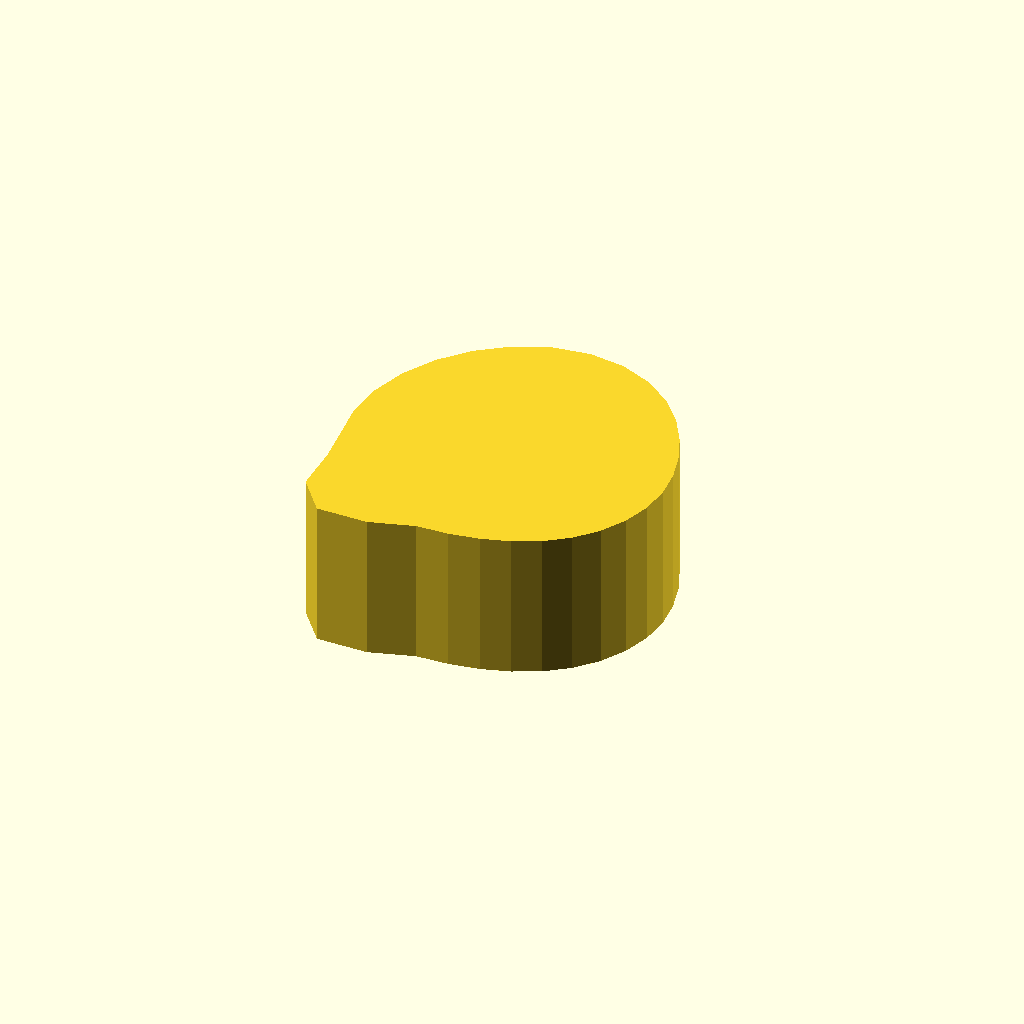
Cell 1 — every parameter at its default value.
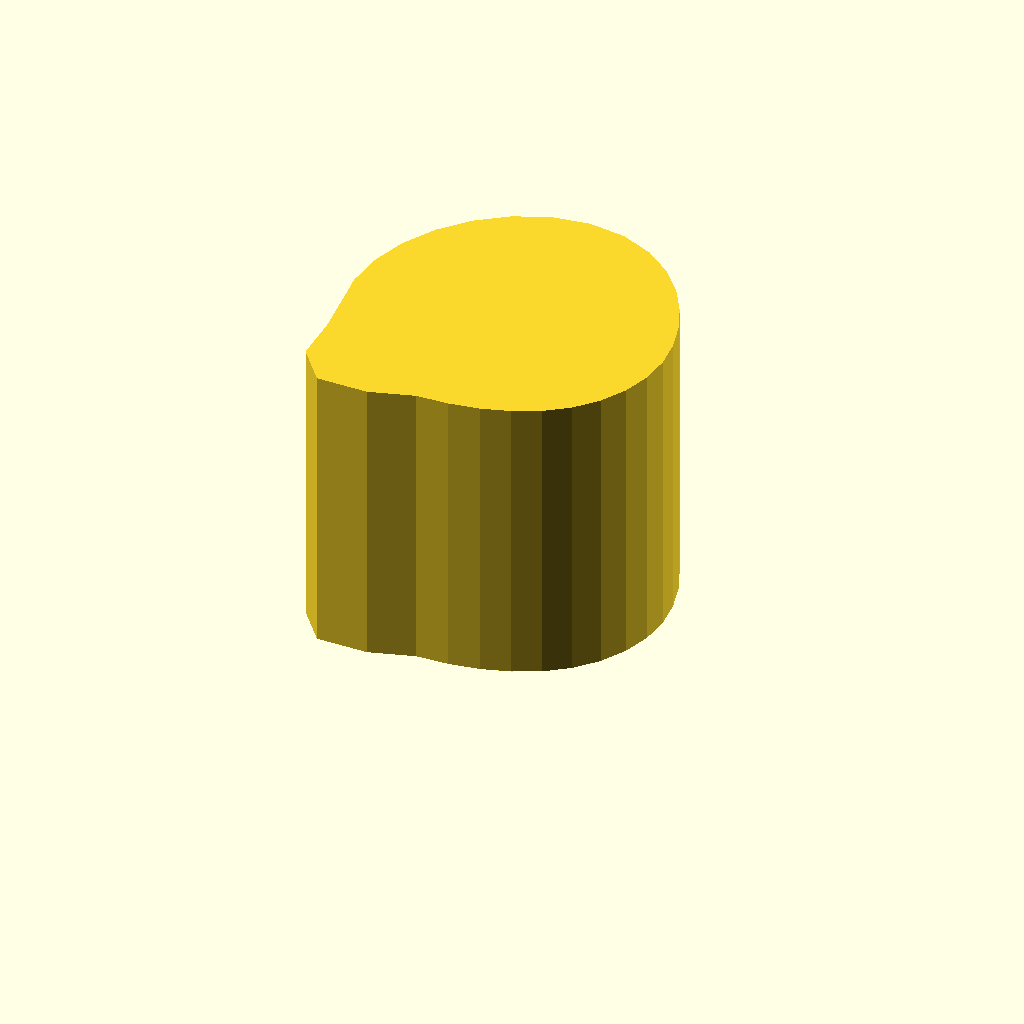
Cell 2: profile_height = 28 (everything else at default).
One fixed orthographic camera (rotation 55°, 0°, 25°; colour scheme Cornfield) for every cell.
The OpenSCAD source (optional_data/data/sketch1/camdiscs/part_0055.scad):
$fn = 32;

// ----------------------------------------------------------------------
// Cam disc: base radius 13.0 mm, lift 4.0 mm, 30 profile points
// ----------------------------------------------------------------------

// --- parameters (mm) ---
profile_height = 14;      // extrusion height
profile_points = 30;      // points of the closed outline

profile = [[30, 15.104], [29.738, 17.811], [29.031, 20.46], [27.94, 23.052], [26.429, 25.575], [24.405, 27.929], [21.809, 29.904], [18.695, 31.233], [15.256, 31.695], [11.769, 31.201], [8.501, 29.824], [5.625, 27.737], [3.247, 25.096], [1.47, 22.018], [0.371, 18.638], [0, 15.104], [0.393, 11.574], [0.777, 7.881], [0.779, 3.318], [3.417, 0.018], [8.28, 0], [12.504, 1.267], [15.559, 1.397], [18.392, 1.859], [21.04, 2.67], [23.501, 3.843], [25.699, 5.443], [27.517, 7.462], [28.876, 9.816], [29.716, 12.401]];  // single closed polygon, 30 points, counter clockwise

// --- the one profile operation ---
linear_extrude(height = profile_height) polygon(points = profile);
Parameter table extracted from the source (name, type, default, range or options):
profile_height: number, default 14
profile_points: number, default 30
